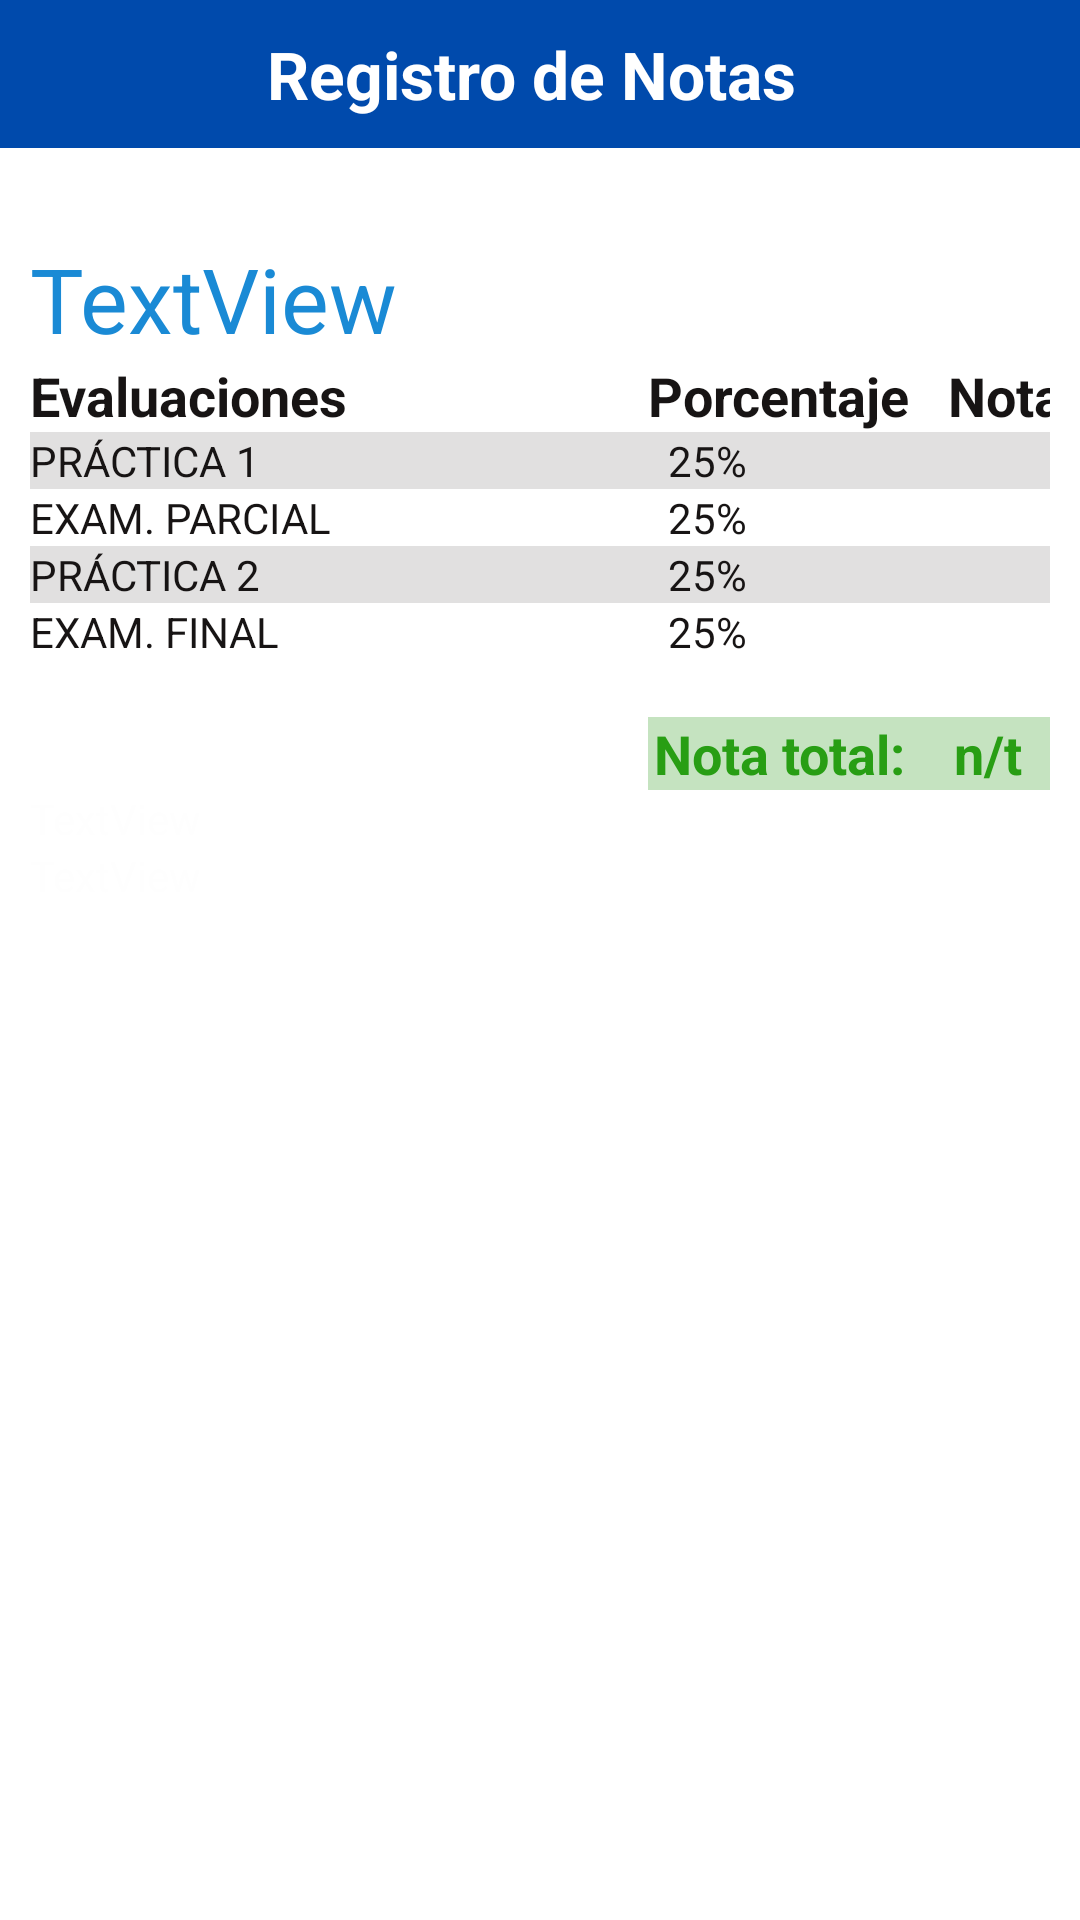

Android layout source for this screen:
<!-- AndroidManifest.xml: application theme Theme.AppUNAC -->
<!-- res/layout/activity_registronotas.xml -->
<?xml version="1.0" encoding="utf-8"?>
<androidx.constraintlayout.widget.ConstraintLayout xmlns:android="http://schemas.android.com/apk/res/android"
    xmlns:app="http://schemas.android.com/apk/res-auto"
    xmlns:tools="http://schemas.android.com/tools"
    android:layout_width="match_parent"
    android:layout_height="match_parent"
    android:orientation="vertical"
    app:guidelineUseRtl="true"
    android:background="@color/white"
    tools:context=".registronotas">

    <LinearLayout
        android:layout_width="match_parent"
        android:layout_height="match_parent"
        android:orientation="vertical"
        app:layout_constraintEnd_toEndOf="parent"
        app:layout_constraintStart_toStartOf="parent"
        app:layout_constraintTop_toTopOf="parent">

        <TableLayout
            android:layout_width="match_parent"
            android:layout_height="wrap_content"
            android:background="#004AAC"
            android:padding="10dp">

            <TableRow
                android:layout_width="match_parent"
                android:layout_height="match_parent"
                android:gravity="center">

                <TextView
                    android:id="@+id/textView53"
                    android:layout_width="wrap_content"
                    android:layout_height="match_parent"
                    android:text="Registro de Notas "
                    android:textColor="#FFFFFF"
                    android:textSize="22sp"
                    android:textStyle="bold" />


            </TableRow>

        </TableLayout>

        <TableLayout
            android:layout_marginTop="30dp"
            android:layout_width="match_parent"
            android:layout_height="match_parent"
            android:layout_marginHorizontal="10dp">


            <TableRow
                android:layout_width="match_parent"
                android:layout_height="match_parent">

                <TextView
                    android:id="@+id/textView13"
                    android:layout_width="wrap_content"
                    android:layout_height="wrap_content"
                    android:text="TextView"
                    android:textColor="#1A8AD5"
                    android:textSize="30dp" />

            </TableRow>

            <TableRow
                android:layout_width="match_parent"
                android:layout_height="match_parent">

                <TextView
                    android:id="@+id/textView16"
                    android:layout_width="206dp"
                    android:layout_height="wrap_content"
                    android:text="Evaluaciones"
                    android:textColor="#171414"
                    android:textSize="18sp"
                    android:textStyle="bold" />

                <TextView
                    android:id="@+id/textView25"
                    android:layout_width="100dp"
                    android:layout_height="wrap_content"
                    android:text="Porcentaje"
                    android:textColor="#171414"
                    android:textSize="18sp"
                    android:textStyle="bold" />

                <TextView
                    android:id="@+id/textView26"
                    android:layout_width="60dp"
                    android:layout_height="wrap_content"
                    android:text="Nota"
                    android:textColor="#171414"
                    android:textSize="18sp"
                    android:textStyle="bold" />
            </TableRow>

            <TableRow
                android:layout_width="match_parent"
                android:layout_height="match_parent"
                android:background="#E1E0E0">

                <TextView
                    android:id="@+id/textView23"
                    android:layout_width="wrap_content"
                    android:layout_height="wrap_content"
                    android:text="PRÁCTICA 1"
                    android:textColor="#171414"/>

                <TextView
                    android:id="@+id/textView27"
                    android:layout_width="wrap_content"
                    android:layout_height="wrap_content"
                    android:textColor="#171414"
                    android:text="  25%" />

                <TextView
                    android:id="@+id/textView29"
                    android:layout_width="wrap_content"
                    android:layout_height="wrap_content"
                    android:textColor="#171414"
                    android:paddingLeft="2dp"
                    android:text="" />
            </TableRow>

            <TableRow
                android:layout_width="match_parent"
                android:layout_height="match_parent">

                <TextView
                    android:id="@+id/textView24"
                    android:layout_width="wrap_content"
                    android:layout_height="wrap_content"
                    android:text="EXAM. PARCIAL"
                    android:textColor="#171414"/>

                <TextView
                    android:id="@+id/textView30"
                    android:layout_width="wrap_content"
                    android:layout_height="wrap_content"
                    android:textColor="#171414"
                    android:text="  25%" />

                <TextView
                    android:id="@+id/textView31"
                    android:layout_width="wrap_content"
                    android:layout_height="wrap_content"
                    android:textColor="#171414"
                    android:paddingLeft="2dp"
                    android:text="" />
            </TableRow>

            <TableRow
                android:layout_width="match_parent"
                android:layout_height="match_parent"
                android:background="#E1E0E0">

                <TextView
                    android:id="@+id/textView32"
                    android:layout_width="wrap_content"
                    android:layout_height="wrap_content"
                    android:text="PRÁCTICA 2"
                    android:textColor="#171414"/>

                <TextView
                    android:id="@+id/textView35"
                    android:layout_width="wrap_content"
                    android:layout_height="wrap_content"
                    android:textColor="#171414"
                    android:text="  25%" />

                <TextView
                    android:id="@+id/textView36"
                    android:layout_width="wrap_content"
                    android:layout_height="wrap_content"
                    android:textColor="#171414"
                    android:paddingLeft="2dp"
                    android:text="" />
            </TableRow>

            <TableRow
                android:layout_width="match_parent"
                android:layout_height="match_parent">

                <TextView
                    android:id="@+id/textView33"
                    android:layout_width="wrap_content"
                    android:layout_height="wrap_content"
                    android:text="EXAM. FINAL"
                    android:textColor="#171414"/>

                <TextView
                    android:id="@+id/textView37"
                    android:layout_width="wrap_content"
                    android:layout_height="wrap_content"
                    android:textColor="#171414"
                    android:text="  25%" />

                <TextView
                    android:id="@+id/textView38"
                    android:layout_width="wrap_content"
                    android:layout_height="wrap_content"
                    android:textColor="#171414"
                    android:paddingLeft="2dp"
                    android:text="" />
            </TableRow>

            <TableRow
                android:layout_width="match_parent"
                android:layout_height="match_parent">

                <TextView
                    android:id="@+id/textView41"
                    android:layout_width="wrap_content"
                    android:layout_height="wrap_content"
                    android:text="" />
            </TableRow>

            <TableRow
                android:layout_width="match_parent"
                android:layout_height="match_parent">

                <TextView
                    android:id="@+id/textView34"
                    android:layout_width="wrap_content"
                    android:layout_height="wrap_content"
                    android:text="" />

                <TextView
                    android:id="@+id/textView40"
                    android:layout_width="wrap_content"
                    android:paddingLeft="2dp"
                    android:layout_height="wrap_content"
                    android:background="#C5E3C0"
                    android:text="Nota total:"
                    android:textColor="#289E14"
                    android:textSize="18sp"
                    android:textStyle="bold" />

                <TextView
                    android:id="@+id/textView39"
                    android:layout_width="wrap_content"
                    android:layout_height="wrap_content"
                    android:background="#C5E3C0"
                    android:text="n/t"
                    android:textColor="#289E14"
                    android:paddingLeft="2dp"
                    android:textSize="18sp"
                    android:textStyle="bold" />

            </TableRow>

            <TableRow
                android:layout_width="match_parent"
                android:layout_height="match_parent">

                <TextView
                    android:id="@+id/textView42"
                    android:layout_width="wrap_content"
                    android:layout_height="match_parent"
                    android:text="TextView"
                    android:textColor="#FEFEFE" />

            </TableRow>

            <TableRow
                android:layout_width="match_parent"
                android:layout_height="match_parent">

                <TextView
                    android:id="@+id/textView43"
                    android:layout_width="72dp"
                    android:layout_height="wrap_content"
                    android:textColor="#FEFEFE"
                    android:text="TextView" />
            </TableRow>

        </TableLayout>
    </LinearLayout>


</androidx.constraintlayout.widget.ConstraintLayout>
<!-- resources referenced by this layout -->
<resources>
  <style name="Theme.AppUNAC" parent="Theme.MaterialComponents.DayNight.NoActionBar">
          
          <item name="colorPrimary">@color/purple_500</item>
          <item name="colorPrimaryVariant">@color/purple_700</item>
          <item name="colorOnPrimary">@color/white</item>
          
          <item name="colorSecondary">@color/teal_200</item>
          <item name="colorSecondaryVariant">@color/teal_700</item>
          <item name="colorOnSecondary">@color/black</item>
          
          <item name="android:statusBarColor">?attr/colorPrimaryVariant</item>
          
      </style>
  <!-- not gathered from this repository: default colours our renderer supplied (Android Studio template values) -->
  <color name="purple_500">#FF6200EE</color>
  <color name="purple_700">#FF3700B3</color>
  <color name="teal_200">#FF03DAC5</color>
  <color name="teal_700">#FF018786</color>
  <color name="black">#FF000000</color>
  <color name="white">#FFFFFFFF</color>
</resources>
